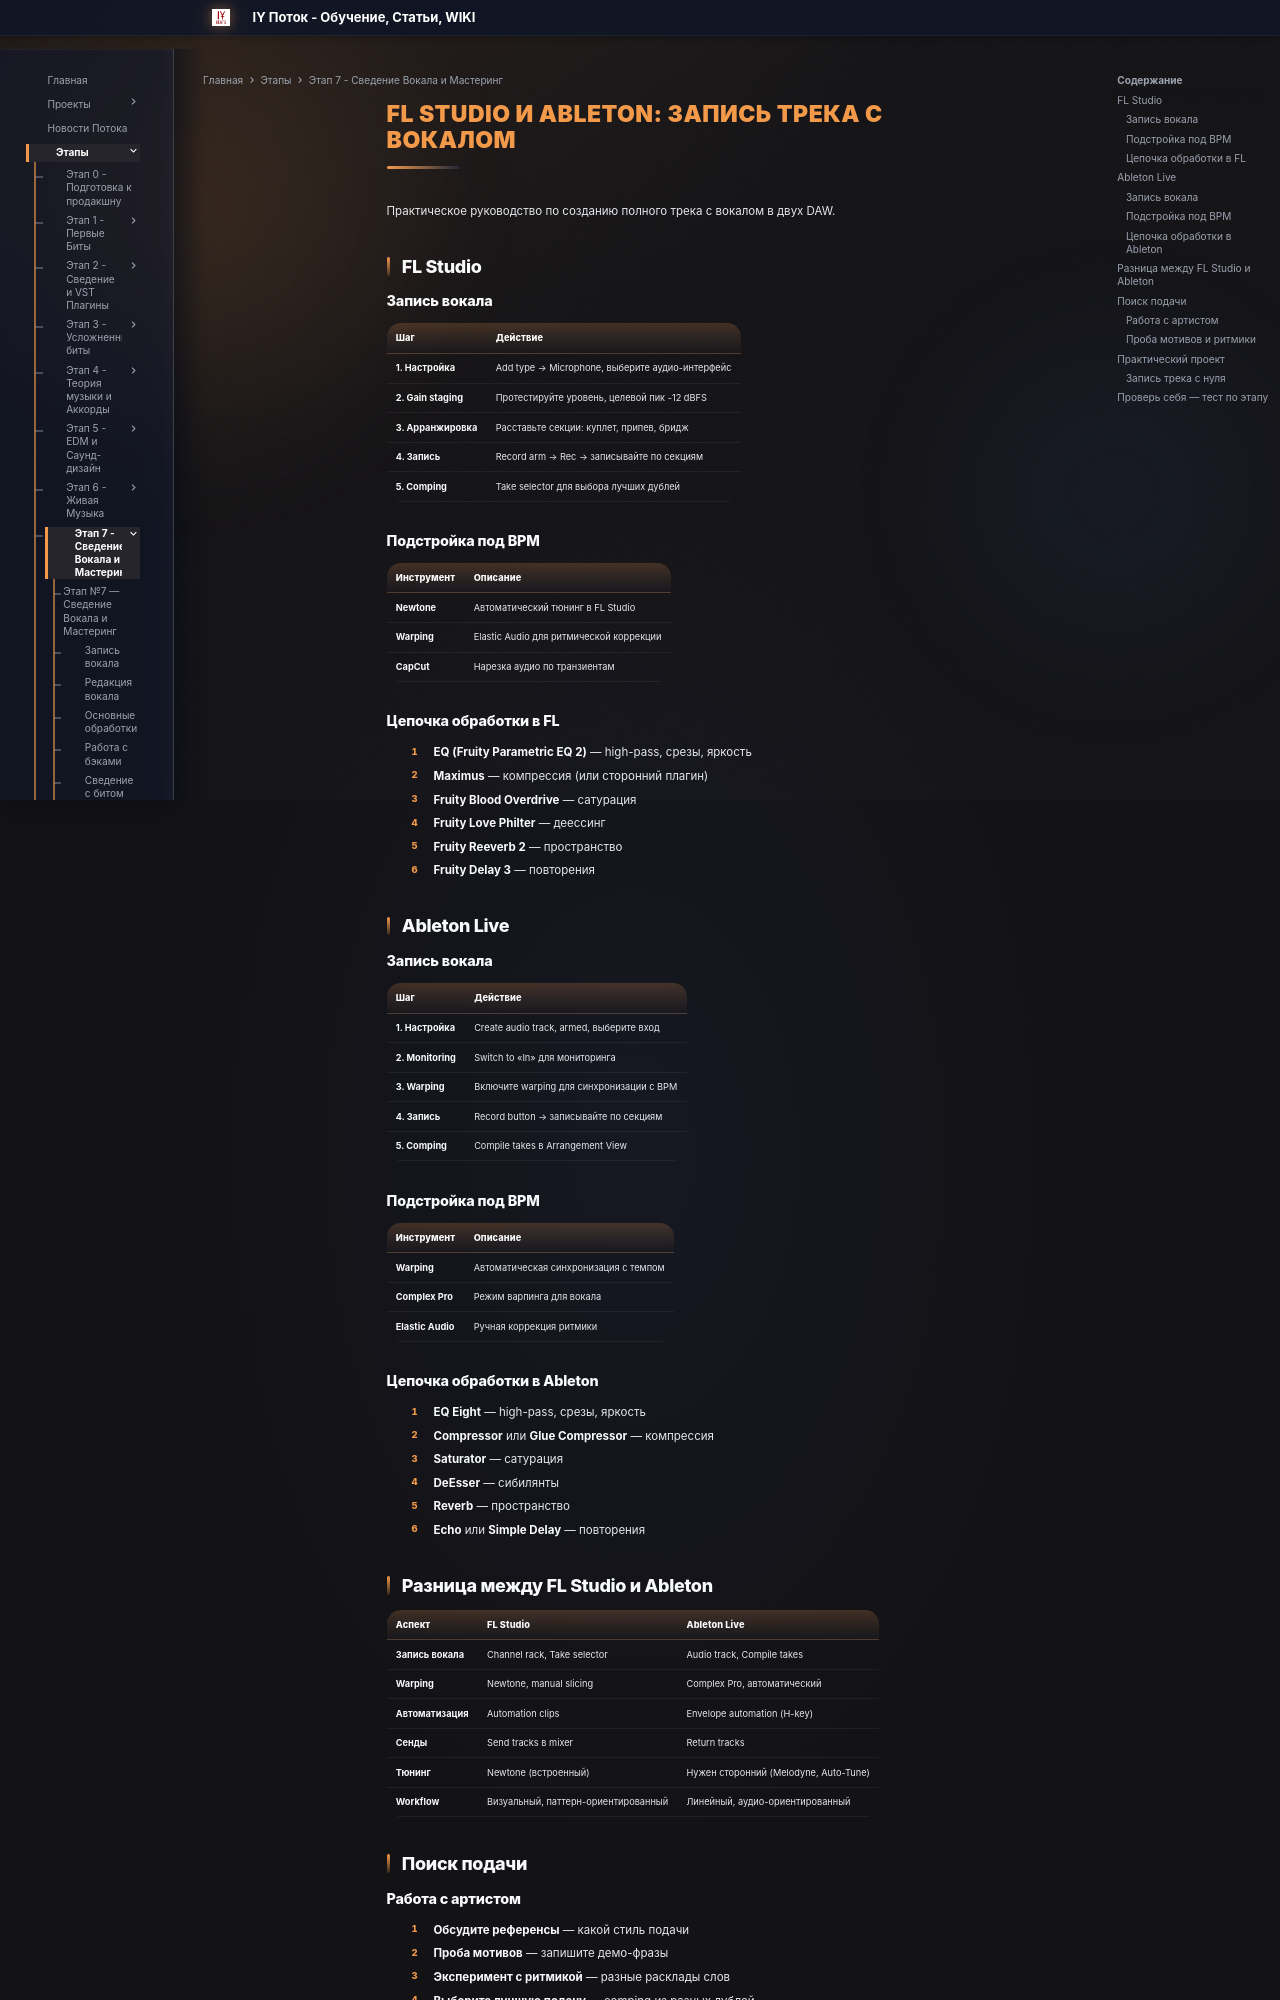

repository: programmcompose/potoksite · page: etap7/fl-ableton-vokal/index.html · generator: mkdocs

# FL Studio и Ableton: Запись трека с вокалом

Практическое руководство по созданию полного трека с вокалом в двух DAW.

## FL Studio

### Запись вокала

| Шаг | Действие |
|-----|---------|
| **1. Настройка** | Add type → Microphone, выберите аудио-интерфейс |
| **2. Gain staging** | Протестируйте уровень, целевой пик -12 dBFS |
| **3. Арранжировка** | Расставьте секции: куплет, припев, бридж |
| **4. Запись** | Record arm → Rec → записывайте по секциям |
| **5. Comping** | Take selector для выбора лучших дублей |

### Подстройка под BPM

| Инструмент | Описание |
|-----------|---------|
| **Newtone** | Автоматический тюнинг в FL Studio |
| **Warping** | Elastic Audio для ритмической коррекции |
| **CapCut** | Нарезка аудио по транзиентам |

### Цепочка обработки в FL

1. **EQ (Fruity Parametric EQ 2)** — high-pass, срезы, яркость
2. **Maximus** — компрессия (или сторонний плагин)
3. **Fruity Blood Overdrive** — сатурация
4. **Fruity Love Philter** — деессинг
5. **Fruity Reeverb 2** — пространство
6. **Fruity Delay 3** — повторения

## Ableton Live

### Запись вокала

| Шаг | Действие |
|-----|---------|
| **1. Настройка** | Create audio track, armed, выберите вход |
| **2. Monitoring** | Switch to «In» для мониторинга |
| **3. Warping** | Включите warping для синхронизации с BPM |
| **4. Запись** | Record button → записывайте по секциям |
| **5. Comping** | Compile takes в Arrangement View |

### Подстройка под BPM

| Инструмент | Описание |
|-----------|---------|
| **Warping** | Автоматическая синхронизация с темпом |
| **Complex Pro** | Режим варпинга для вокала |
| **Elastic Audio** | Ручная коррекция ритмики |

### Цепочка обработки в Ableton

1. **EQ Eight** — high-pass, срезы, яркость
2. **Compressor** или **Glue Compressor** — компрессия
3. **Saturator** — сатурация
4. **DeEsser** — сибилянты
5. **Reverb** — пространство
6. **Echo** или **Simple Delay** — повторения

## Разница между FL Studio и Ableton

| Аспект | FL Studio | Ableton Live |
|--------|-----------|-------------|
| **Запись вокала** | Channel rack, Take selector | Audio track, Compile takes |
| **Warping** | Newtone, manual slicing | Complex Pro, автоматический |
| **Автоматизация** | Automation clips | Envelope automation (H-key) |
| **Сенды** | Send tracks в mixer | Return tracks |
| **Тюнинг** | Newtone (встроенный) | Нужен сторонний (Melodyne, Auto-Tune) |
| **Workflow** | Визуальный, паттерн-ориентированный | Линейный, аудио-ориентированный |

## Поиск подачи

### Работа с артистом

1. **Обсудите референсы** — какой стиль подачи
2. **Проба мотивов** — запишите демо-фразы
3. **Эксперимент с ритмикой** — разные расклады слов
4. **Выберите лучшую подачу** — comping из разных дублей
